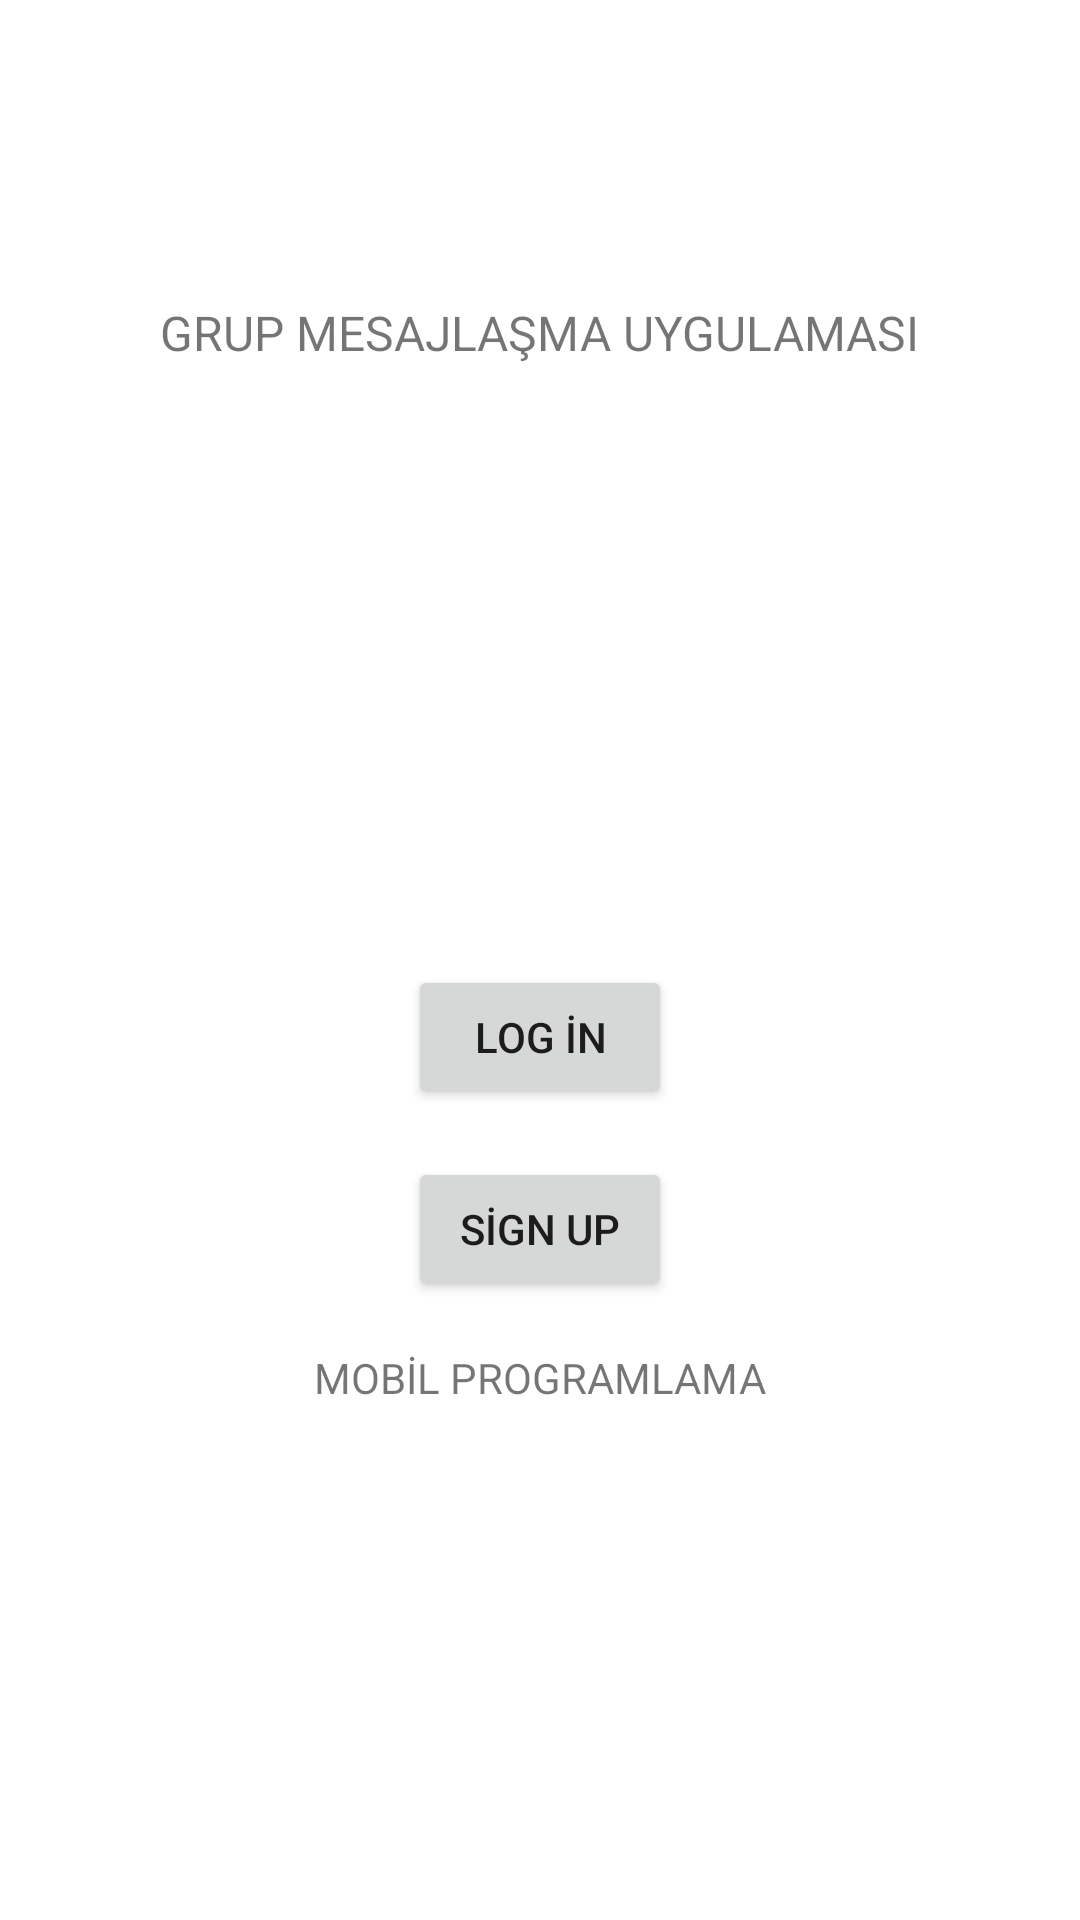

Layout XML and referenced resources for this Android screen:
<!-- AndroidManifest.xml: application theme Theme.ChatUyg -->
<!-- res/layout/activity_splash.xml -->
<?xml version="1.0" encoding="utf-8"?>
<androidx.constraintlayout.widget.ConstraintLayout xmlns:android="http://schemas.android.com/apk/res/android"
    xmlns:app="http://schemas.android.com/apk/res-auto"
    xmlns:tools="http://schemas.android.com/tools"
    android:layout_width="match_parent"
    android:layout_height="match_parent"
    tools:context=".SplashActivity">

    <TextView
        android:id="@+id/textView"
        android:layout_width="wrap_content"
        android:layout_height="wrap_content"
        android:text="GRUP MESAJLAŞMA UYGULAMASI"
        android:textSize="16sp"
        app:layout_constraintTop_toTopOf="parent"
        app:layout_constraintStart_toStartOf="parent"
        app:layout_constraintEnd_toEndOf="parent"
        android:layout_marginTop="100dp"/>

    <Button
        android:id="@+id/splashscreen_loginbutton"
        android:layout_width="wrap_content"
        android:layout_height="wrap_content"
        android:text="LOG İN"
        app:layout_constraintTop_toBottomOf="@id/textView"
        app:layout_constraintStart_toStartOf="parent"
        app:layout_constraintEnd_toEndOf="parent"
        android:layout_marginTop="200dp"/>

    <Button
        android:id="@+id/splashscreen_signupbutton"
        android:layout_width="wrap_content"
        android:layout_height="wrap_content"
        android:text="SİGN UP"
        app:layout_constraintTop_toBottomOf="@id/splashscreen_loginbutton"
        app:layout_constraintStart_toStartOf="parent"
        app:layout_constraintEnd_toEndOf="parent"
        android:layout_marginTop="16dp"/>

    <TextView
        android:id="@+id/textView2"
        android:layout_width="wrap_content"
        android:layout_height="wrap_content"
        android:text="MOBİL PROGRAMLAMA"
        app:layout_constraintTop_toBottomOf="@id/splashscreen_signupbutton"
        app:layout_constraintStart_toStartOf="parent"
        app:layout_constraintEnd_toEndOf="parent"
        android:layout_marginTop="16dp"/>

</androidx.constraintlayout.widget.ConstraintLayout>
<!-- resources referenced by this layout -->
<resources>
  <style name="Theme.ChatUyg" parent="Theme.MaterialComponents.DayNight.DarkActionBar">
          
          <item name="colorPrimary">@color/purple_500</item>
          <item name="colorPrimaryVariant">@color/purple_700</item>
          <item name="colorOnPrimary">@color/white</item>
          
          <item name="colorSecondary">@color/teal_200</item>
          <item name="colorSecondaryVariant">@color/teal_700</item>
          <item name="colorOnSecondary">@color/black</item>
          
          <item name="android:statusBarColor">?attr/colorPrimaryVariant</item>
          
      </style>
  <!-- not gathered from this repository: default colours our renderer supplied (Android Studio template values) -->
  <color name="purple_500">#FF6200EE</color>
  <color name="purple_700">#FF3700B3</color>
  <color name="teal_200">#FF03DAC5</color>
  <color name="teal_700">#FF018786</color>
  <color name="black">#FF000000</color>
  <color name="white">#FFFFFFFF</color>
</resources>
